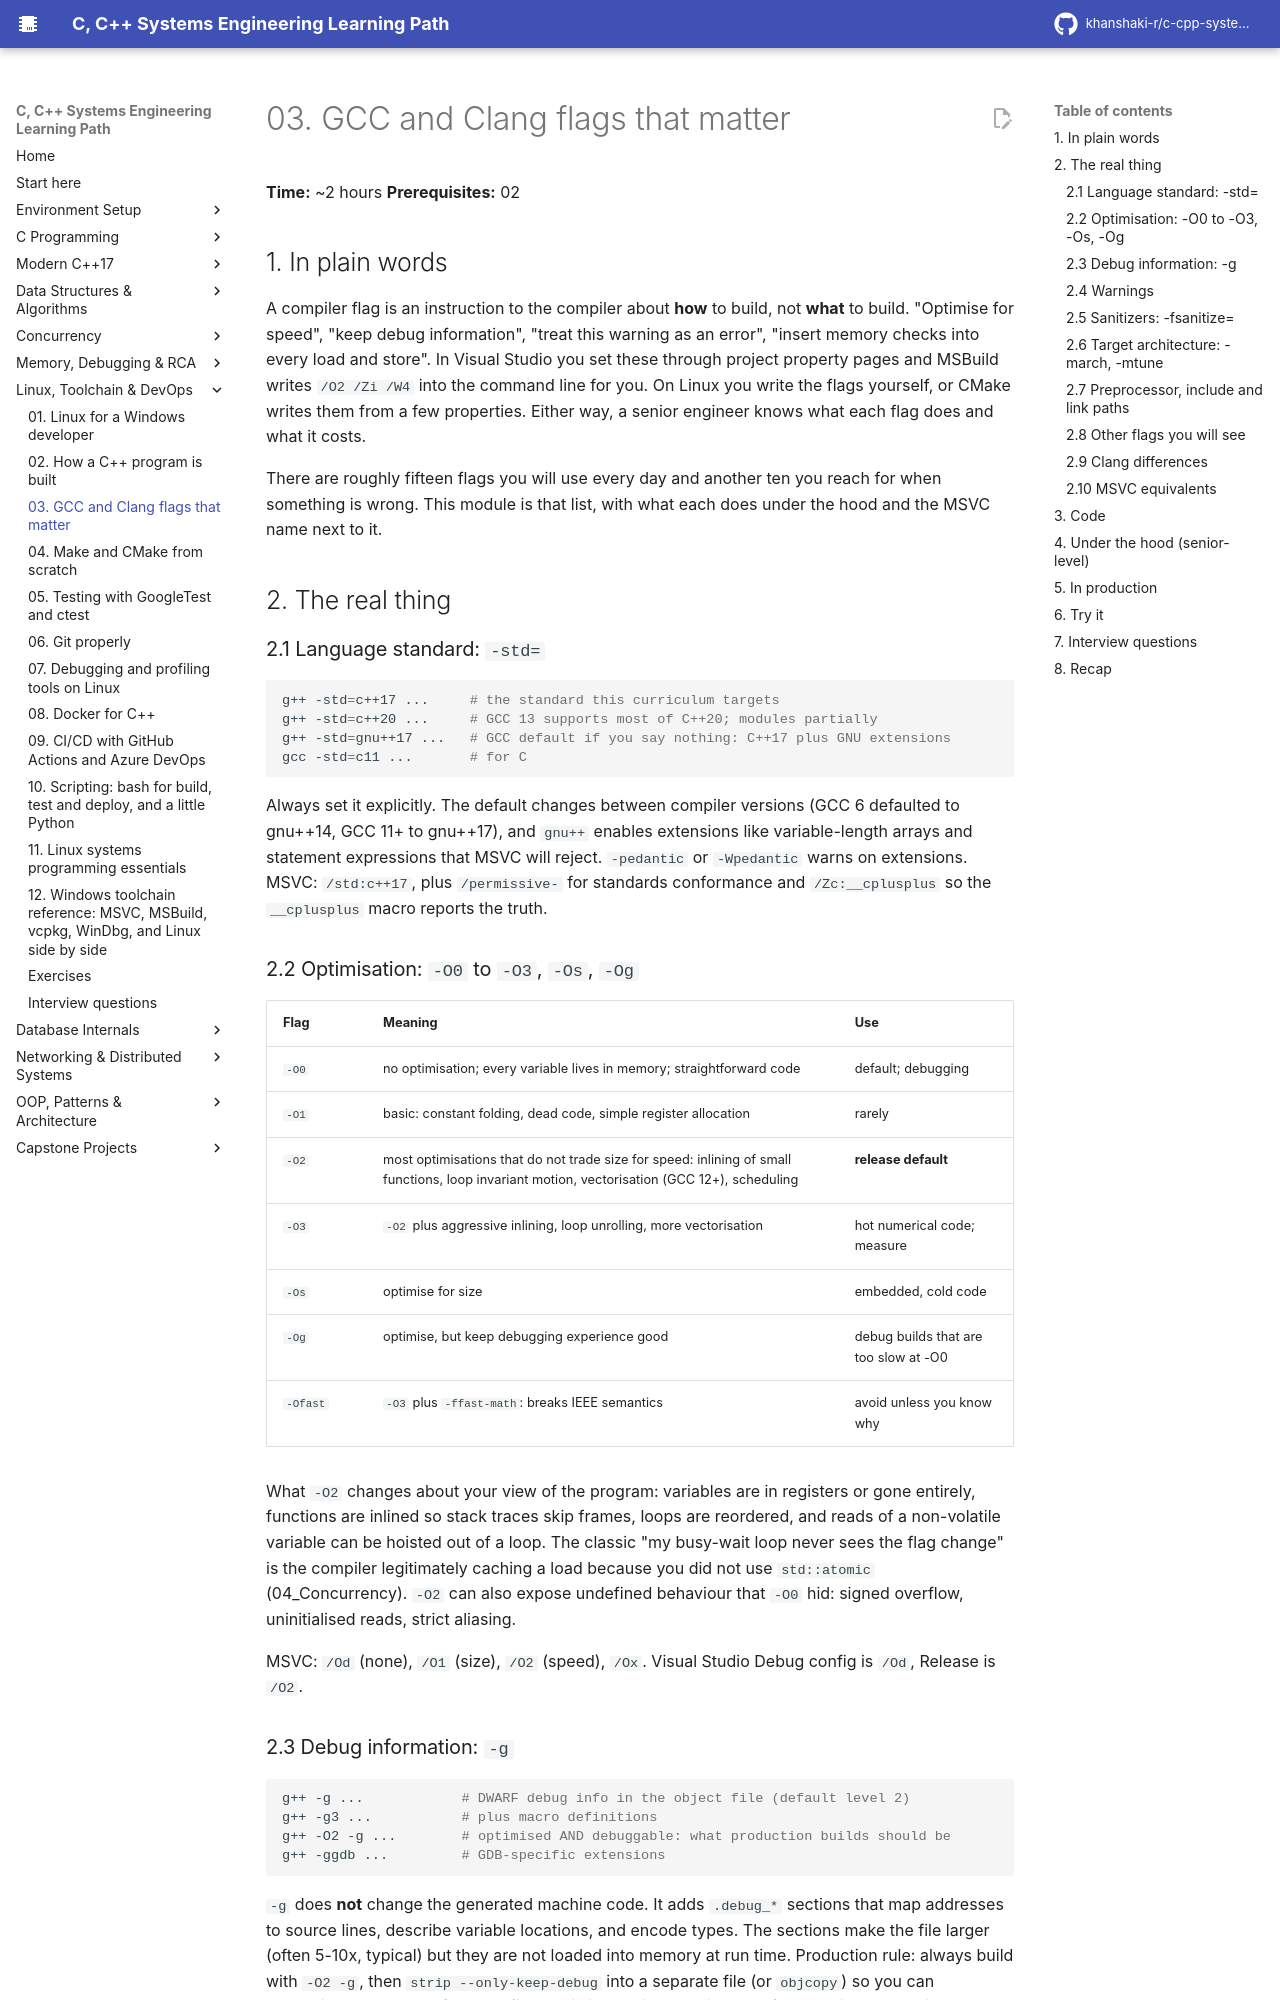

repository: khanshaki-r/c-cpp-systems-learning-path · page: 06_Linux_Toolchain_DevOps/03_gcc_and_clang_flags_that_matter/index.html · generator: mkdocs

# 03. GCC and Clang flags that matter

**Time:** ~2 hours   **Prerequisites:** 02

## 1. In plain words

A compiler flag is an instruction to the compiler about **how** to build, not **what** to build.
"Optimise for speed", "keep debug information", "treat this warning as an error", "insert memory
checks into every load and store". In Visual Studio you set these through project property pages
and MSBuild writes `/O2 /Zi /W4` into the command line for you. On Linux you write the flags
yourself, or CMake writes them from a few properties. Either way, a senior engineer knows what each
flag does and what it costs.

There are roughly fifteen flags you will use every day and another ten you reach for when something
is wrong. This module is that list, with what each does under the hood and the MSVC name next to it.

## 2. The real thing

### 2.1 Language standard: `-std=`

```bash
g++ -std=c++17 ...     # the standard this curriculum targets
g++ -std=c++20 ...     # GCC 13 supports most of C++20; modules partially
g++ -std=gnu++17 ...   # GCC default if you say nothing: C++17 plus GNU extensions
gcc -std=c11 ...       # for C
```

Always set it explicitly. The default changes between compiler versions (GCC 6 defaulted to
gnu++14, GCC 11+ to gnu++17), and `gnu++` enables extensions like variable-length arrays and
statement expressions that MSVC will reject. `-pedantic` or `-Wpedantic` warns on extensions.
MSVC: `/std:c++17`, plus `/permissive-` for standards conformance and `/Zc:__cplusplus` so the
`__cplusplus` macro reports the truth.

### 2.2 Optimisation: `-O0` to `-O3`, `-Os`, `-Og`

| Flag | Meaning | Use |
|---|---|---|
| `-O0` | no optimisation; every variable lives in memory; straightforward code | default; debugging |
| `-O1` | basic: constant folding, dead code, simple register allocation | rarely |
| `-O2` | most optimisations that do not trade size for speed: inlining of small functions, loop invariant motion, vectorisation (GCC 12+), scheduling | **release default** |
| `-O3` | `-O2` plus aggressive inlining, loop unrolling, more vectorisation | hot numerical code; measure |
| `-Os` | optimise for size | embedded, cold code |
| `-Og` | optimise, but keep debugging experience good | debug builds that are too slow at -O0 |
| `-Ofast` | `-O3` plus `-ffast-math`: breaks IEEE semantics | avoid unless you know why |

What `-O2` changes about your view of the program: variables are in registers or gone entirely,
functions are inlined so stack traces skip frames, loops are reordered, and reads of a non-volatile
variable can be hoisted out of a loop. The classic "my busy-wait loop never sees the flag change" is
the compiler legitimately caching a load because you did not use `std::atomic` (04_Concurrency).
`-O2` can also expose undefined behaviour that `-O0` hid: signed overflow, uninitialised reads,
strict aliasing.

MSVC: `/Od` (none), `/O1` (size), `/O2` (speed), `/Ox`. Visual Studio Debug config is `/Od`,
Release is `/O2`.

### 2.3 Debug information: `-g`

```bash
g++ -g ...            # DWARF debug info in the object file (default level 2)
g++ -g3 ...           # plus macro definitions
g++ -O2 -g ...        # optimised AND debuggable: what production builds should be
g++ -ggdb ...         # GDB-specific extensions
```

`-g` does **not** change the generated machine code. It adds `.debug_*` sections that map addresses
to source lines, describe variable locations, and encode types. The sections make the file larger
(often 5-10x, typical) but they are not loaded into memory at run time. Production rule: always build
with `-O2 -g`, then `strip --only-keep-debug` into a separate file (or `objcopy`) so you can
symbolise core dumps from the field. This is the Linux equivalent of generating `.pdb` with `/Zi`
and archiving it: MSVC puts debug info in a separate `.pdb`; GCC puts it inside the ELF until you
split it out.

`-fno-omit-frame-pointer`: keep `rbp` as a frame pointer. `-O2` omits it to free a register,
which makes stack unwinding depend on DWARF `.eh_frame` data. Frame pointers make `perf` and
in-process backtraces cheap and reliable. Cost is around 1% (typical); Fedora and Ubuntu now build
their distributions with it. Use it in any build you will profile.
